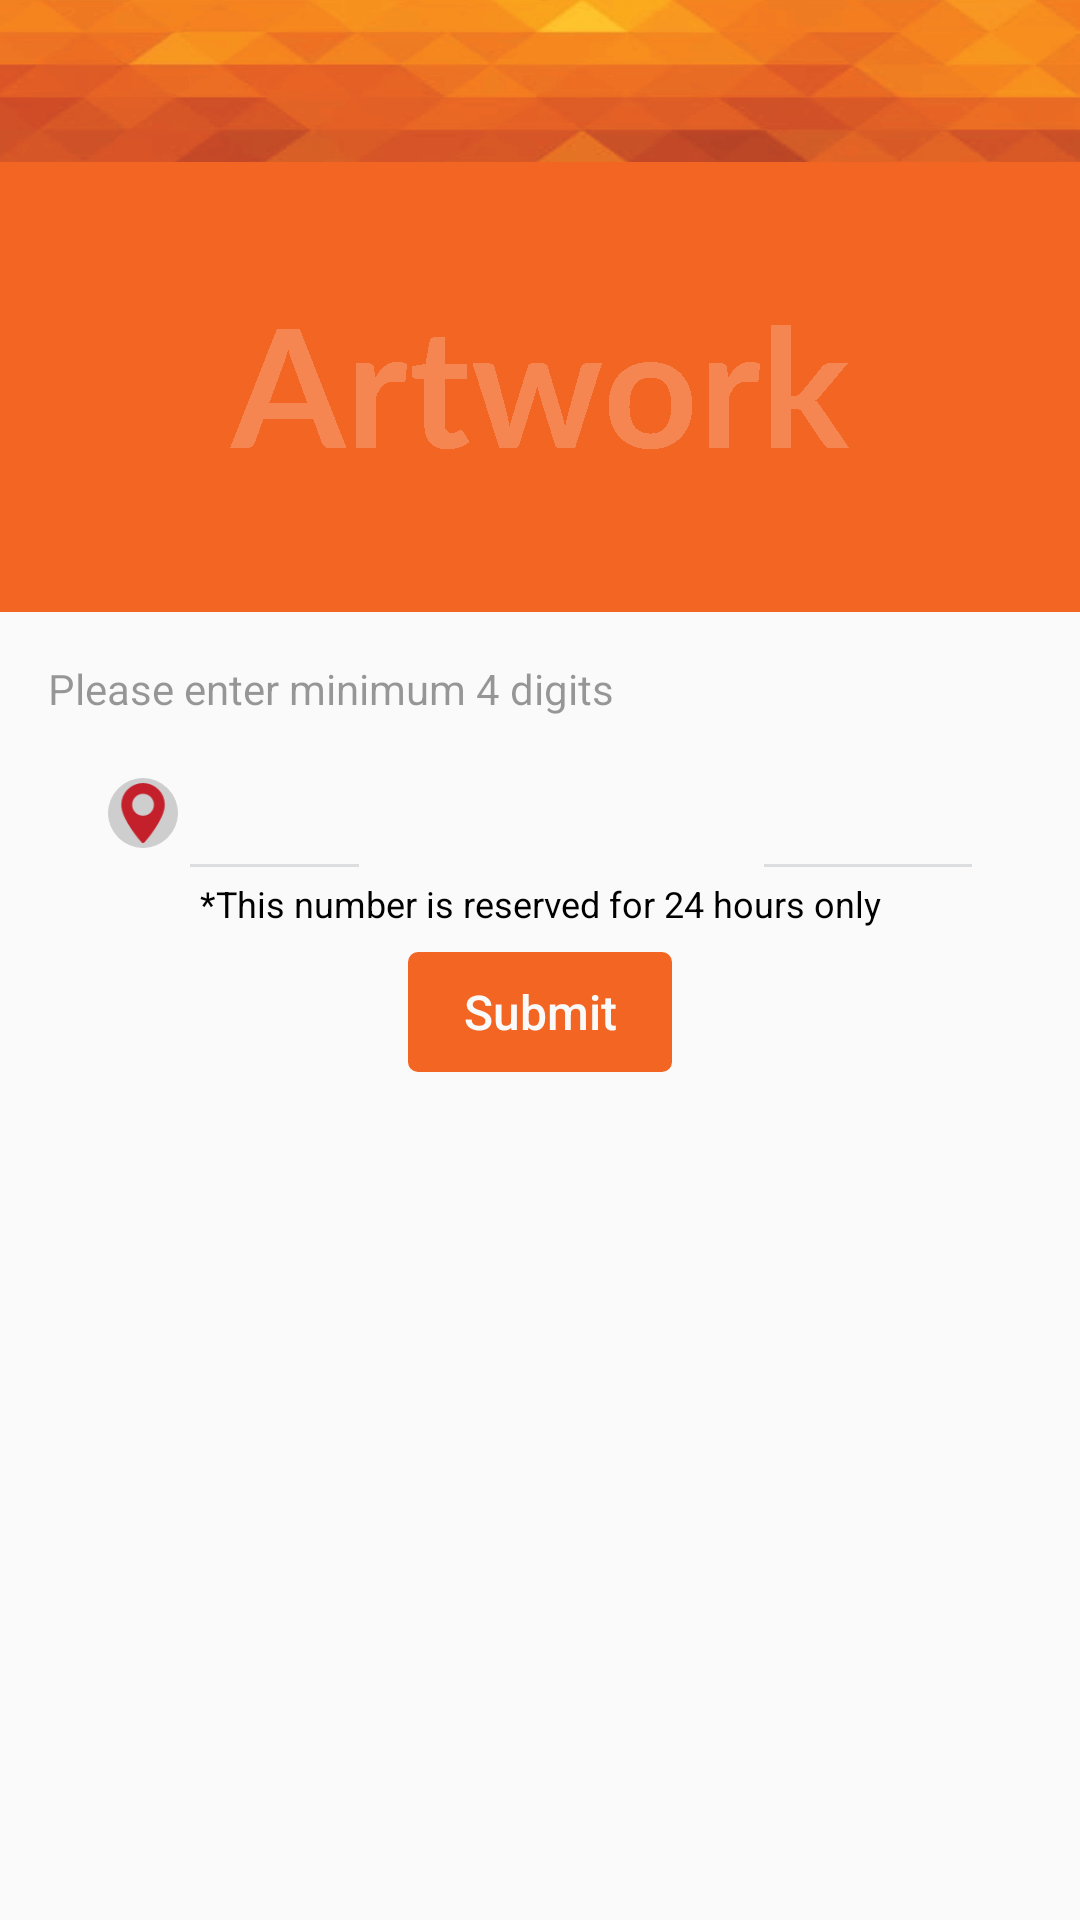

Layout XML and referenced resources for this Android screen:
<!-- AndroidManifest.xml: application theme AppTheme -->
<!-- res/layout/activity_main.xml -->
<?xml version="1.0" encoding="utf-8"?>
<RelativeLayout xmlns:android="http://schemas.android.com/apk/res/android"
    xmlns:tools="http://schemas.android.com/tools"
    android:layout_width="match_parent"
    android:layout_height="match_parent"
    android:focusableInTouchMode="true"
    android:orientation="vertical">

    <include
        android:id="@+id/header"
        layout="@layout/header" />

    

    <RelativeLayout
        android:layout_width="match_parent"
        android:layout_height="wrap_content"
        android:layout_below="@+id/header">

        <LinearLayout
            android:layout_width="match_parent"
            android:layout_height="match_parent"
            android:layout_above="@+id/ll_proceed"
            android:orientation="vertical">

            <RelativeLayout
                android:layout_width="match_parent"
                android:layout_height="150dp"
                android:background="#F26522">

                <ImageView
                    android:layout_width="wrap_content"
                    android:layout_height="wrap_content"
                    android:layout_centerInParent="true"
                    android:src="@drawable/ic_reverse_number_artwork" />

            </RelativeLayout>

            <TextView
                android:layout_width="match_parent"
                android:layout_height="wrap_content"
                android:layout_marginLeft="16dp"
                android:layout_marginTop="16dp"
                android:layout_marginRight="16dp"
                android:layout_marginBottom="4dp"
                android:text="@string/label_reserve_number_digit"
                android:textColor="@color/black_alpha40" />

            <TableRow
                android:layout_width="match_parent"
                android:layout_height="36dp"
                android:layout_marginLeft="36dp"
                android:layout_marginTop="@dimen/dimen10dp"
                android:layout_marginRight="36dp">

                <ImageView
                    style="@style/Icon"
                    android:layout_width="wrap_content"
                    android:layout_height="match_parent"
                    android:layout_gravity="center"
                    android:src="@drawable/ic_reverse_number_location"
                    android:visibility="visible" />

                <RelativeLayout
                    android:layout_width="0dp"
                    android:layout_marginLeft="4dp"
                    android:layout_height="@dimen/edittext_height"
                    android:layout_weight="1">

                    <EditText
                        style="@style/NapTheCao_InputPhoneNo2"
                        android:imeOptions="actionDone"
                        android:inputType="phone"
                        android:textSize="16sp" />

                    <ImageView
                        android:layout_width="26dp"
                        android:layout_height="26dp"
                        android:layout_alignParentRight="true"
                        android:src="@drawable/ic_close_round"
                        android:visibility="gone" />

                </RelativeLayout>

            </TableRow>

            <TextView
                android:layout_width="match_parent"
                android:layout_height="wrap_content"
                android:layout_marginTop="4dp"
                android:layout_marginBottom="8dp"
                android:gravity="center"
                android:text="@string/label_reserve_number_note"
                android:textColor="@color/black"
                android:textSize="12sp" />

            <Button
                style="@style/BaseStyle_ButtonOK2"
                android:layout_width="wrap_content"
                android:layout_gravity="center_horizontal"
                android:text="@string/label_reserve_number_submit" />

            <LinearLayout
                android:layout_width="match_parent"
                android:layout_height="match_parent"
                android:orientation="vertical"
                android:visibility="gone">

                <TextView
                    android:layout_width="match_parent"
                    android:layout_height="wrap_content"
                    android:layout_marginTop="12dp"
                    android:gravity="center"
                    android:text="@string/label_reserve_number_select"
                    android:textColor="@color/black"
                    android:textSize="18sp" />

                <View
                    android:layout_width="match_parent"
                    android:layout_height="1dp"
                    android:layout_marginBottom="4dp"
                    android:background="@color/orange" />

                <GridView
                    android:layout_width="match_parent"
                    android:layout_height="match_parent"
                    android:columnWidth="120dp"
                    android:gravity="center"
                    android:numColumns="2" />

            </LinearLayout>

        </LinearLayout>

        <LinearLayout
            android:id="@+id/ll_proceed"
            android:layout_width="match_parent"
            android:layout_height="50dp"
            android:layout_alignParentBottom="true"
            android:animateLayoutChanges="true"
            android:background="@color/gray_06"
            android:gravity="center"
            android:orientation="horizontal"
            android:paddingLeft="12dp"
            android:paddingTop="6dp"
            android:paddingRight="12dp"
            android:paddingBottom="6dp"
            android:visibility="gone">

            <LinearLayout
                android:layout_width="0dp"
                android:layout_height="wrap_content"
                android:layout_weight="6"
                android:gravity="center_vertical"
                android:orientation="vertical">

                <TextView
                    android:layout_width="wrap_content"
                    android:layout_height="wrap_content"
                    android:ellipsize="end"
                    android:gravity="center"
                    android:maxLines="1"
                    android:text="@string/label_reserve_number_select_number_label"
                    android:textColor="@color/black"
                    android:textSize="12sp" />

                <TextView
                    android:layout_width="wrap_content"
                    android:layout_height="wrap_content"
                    android:gravity="center"
                    android:text="@string/label_reserve_number_select_price_label"
                    android:textColor="@color/orange"
                    android:textSize="14sp"
                    tools:text="090909090909" />

            </LinearLayout>

            <LinearLayout
                android:layout_width="0dp"
                android:layout_height="wrap_content"
                android:layout_marginLeft="6dp"
                android:layout_weight="5"
                android:gravity="center_vertical"
                android:orientation="vertical">

                <TextView
                    android:layout_width="wrap_content"
                    android:layout_height="wrap_content"
                    android:gravity="center"
                    android:text="@string/label_reserve_number_select_price_label"
                    android:textColor="@color/black"
                    android:textSize="12sp" />

                <TextView
                    android:layout_width="wrap_content"
                    android:layout_height="wrap_content"
                    android:gravity="center"
                    android:text="@string/label_reserve_number_select_price_label"
                    android:textColor="@color/orange"
                    android:textSize="14sp"
                    tools:text="090909090909" />

            </LinearLayout>

            <LinearLayout
                android:layout_width="0dp"
                android:layout_height="wrap_content"
                android:layout_weight="5"
                android:gravity="center_vertical"
                android:orientation="vertical">

                <Button
                    style="@style/BaseStyle_ButtonOK2"
                    android:layout_width="wrap_content"
                    android:layout_height="30dp"
                    android:layout_gravity="center_horizontal"
                    android:text="@string/label_reserve_number_proceed" />

            </LinearLayout>

        </LinearLayout>

    </RelativeLayout>

</RelativeLayout>
<!-- res/layout/header.xml (included above) -->
<?xml version="1.0" encoding="utf-8"?>
<RelativeLayout
    xmlns:android="http://schemas.android.com/apk/res/android"
    xmlns:tools="http://schemas.android.com/tools"
    tools:ignore="ContentDescription,SpUsage,HardcodedText,RtlHardcoded"
    android:layout_width="match_parent"
    android:layout_height="@dimen/header_height"
    android:background="@drawable/version_2_background_header_home_img">

    <RelativeLayout
        android:layout_width="match_parent"
        android:layout_height="@dimen/btn_height_header"
        android:layout_alignParentBottom="true">

        <ImageButton
            style="@style/Header_Button"
            android:layout_marginLeft="0dp"
            android:visibility="invisible"
            android:src="@drawable/bg_btn_state_back"/>

        <ImageButton
            android:id="@+id/btn_search"
            style="@style/Header_Button"
            android:padding="2dp"
            android:src="@drawable/bg_btn_state_search"
            android:layout_alignParentRight="true"
            android:visibility="gone"/>

        <ImageButton
            android:layout_toLeftOf="@id/btn_search"
            style="@style/Header_Button"
            android:padding="2dp"
            android:src="@drawable/bg_btn_state_filter"
            android:layout_alignParentRight="true"
            android:visibility="gone"/>

        <TextView
            android:id="@+id/title"
            style="@style/Header_Title"
            android:text=""/>

        <TextView
            android:layout_width="match_parent"
            android:layout_height="20dp"
            android:layout_marginLeft="50dp"
            android:layout_marginRight="50dp"
            android:layout_alignParentBottom="true"
            android:gravity="center"
            android:lines="1"
            android:ellipsize="end"
            android:textColor="@color/header_text_color"
            android:textSize="12dp"
            android:text="Tuần này 01.04.2017 - 06.04.2017"
            android:visibility="gone"/>

    </RelativeLayout>

    <RelativeLayout
        android:layout_width="match_parent"
        android:layout_height="@dimen/btn_height_header"
        android:layout_alignParentBottom="true"
        android:layout_marginLeft="@dimen/btn_height_header"
        android:layout_marginRight="0dp"
        android:visibility="gone">

        <EditText
            android:layout_width="match_parent"
            android:layout_height="@dimen/edittext_height"
            android:layout_centerVertical="true"
            android:layout_marginRight="12dp"
            android:imeOptions="actionSearch"
            android:paddingTop="0dp"
            android:paddingLeft="0dp"
            android:paddingBottom="0dp"
            android:paddingRight="30dp"
            android:singleLine="true"
            android:background="@drawable/bg_edittext_state1"
            android:hint="@string/label_search"
            android:textColorHint="@color/white_alpha60"
            android:textColor="@color/white"
            android:textSize="18dp"/>

        <ImageView
            android:layout_alignParentRight="true"
            android:layout_width="46dp"
            android:layout_height="46dp"
            android:padding="4dp"
            style="@style/Icon"
            android:src="@drawable/bg_btn_state_close"/>

    </RelativeLayout>

</RelativeLayout>
<!-- resources referenced by this layout -->
<resources>
  <color name="black">#000000</color>
  <color name="black_alpha40">#66000000</color>
  <color name="gray_06">#cbcccd</color>
  <color name="header_text_color">#FFFFFF</color>
  <color name="orange">#f47920</color>
  <color name="white">#FAFAFA</color>
  <color name="white_alpha60">#9affffff</color>
  <dimen name="btn_height_header">50dp</dimen>
  <dimen name="dimen10dp">10dp</dimen>
  <dimen name="edittext_height">36dp</dimen>
  <dimen name="header_height">54dp</dimen>
  <!-- drawable bg_btn_state_filter (drawable) -->
  <?xml version="1.0" encoding="utf-8"?>
  <selector xmlns:android="http://schemas.android.com/apk/res/android">
  
      <item android:state_pressed="true" android:drawable="@drawable/ic_header_filter_s"/>
      <item android:state_enabled="false" android:drawable="@drawable/ic_header_filter_s"/>
      <item android:drawable="@drawable/ic_header_filter_n"/>
  
  </selector>
  <!-- drawable bg_btn_state_search (drawable) -->
  <?xml version="1.0" encoding="utf-8"?>
  <selector xmlns:android="http://schemas.android.com/apk/res/android">
  
      <item android:state_pressed="true" android:drawable="@drawable/ic_search_s"/>
      <item android:state_enabled="false" android:drawable="@drawable/ic_search_s"/>
      <item android:drawable="@drawable/ic_search_n"/>
  
  </selector>
  <string name="label_reserve_number_digit">Please enter minimum 4 digits</string>
  <string name="label_reserve_number_note">*This number is reserved for 24 hours only</string>
  <string name="label_reserve_number_proceed">Proceed</string>
  <string name="label_reserve_number_select">Select Number</string>
  <string name="label_reserve_number_select_number_label">Your selected number</string>
  <string name="label_reserve_number_select_price_label">Price</string>
  <string name="label_reserve_number_submit">Submit</string>
  <string name="label_search">Search</string>
  <style name="Icon">
          <item name="android:background">@color/transparent</item>
      </style>
  <style name="AppTheme" parent="Theme.AppCompat.Light.NoActionBar">
          
          <item name="colorPrimary">@color/navigation_bar</item>
          <item name="colorPrimaryDark">@color/navigation_bar</item>
          <item name="colorAccent">@color/colorAccent</item>
          <item name="android:textAllCaps">false</item>
          <item name="android:windowContentOverlay">@null</item>
      </style>
  <dimen name="btn_height">40dp</dimen>
  <!-- drawable button_ok_text_color2 (drawable-xxhdpi) -->
  <?xml version="1.0" encoding="utf-8"?>
  <selector xmlns:android="http://schemas.android.com/apk/res/android">
      <item android:state_enabled="false" android:color="@color/home_text_color_01_new" />
      <item android:state_pressed="true" android:color="@color/button_text_color2_n"/>
      <item android:color="@color/text_btn4_color_state"/>
  </selector>
  <!-- drawable bg_btn2_state (drawable-xxhdpi) -->
  <?xml version="1.0" encoding="utf-8"?>
  <selector xmlns:android="http://schemas.android.com/apk/res/android">
      <item android:state_pressed="true" android:drawable="@drawable/bg_btn2_s"/>
      <item android:state_enabled="false" android:drawable="@drawable/bg_btn2_disabled"/>
      <item android:drawable="@drawable/bg_btn2_n"/>
  </selector>
  <color name="transparent">#00000000</color>
  <color name="dlg_text_color_01">#49494b</color>
  <color name="navigation_bar">#EEEEEE</color>
  <color name="colorAccent">#2196F3</color>
  <color name="home_text_color_01_new">#505151</color>
  <color name="button_text_color2_n">#F26522</color>
  <color name="button_background2_stroke_color_s">#b7F26522</color>
  <color name="button_background2_color_s">#FAFAFA</color>
  <color name="bg_btn1_disabled">#E0E0E0</color>
  <color name="button_background2_stroke_color_n">#F26522</color>
  <color name="button_background2_color_n">#F26522</color>
</resources>
